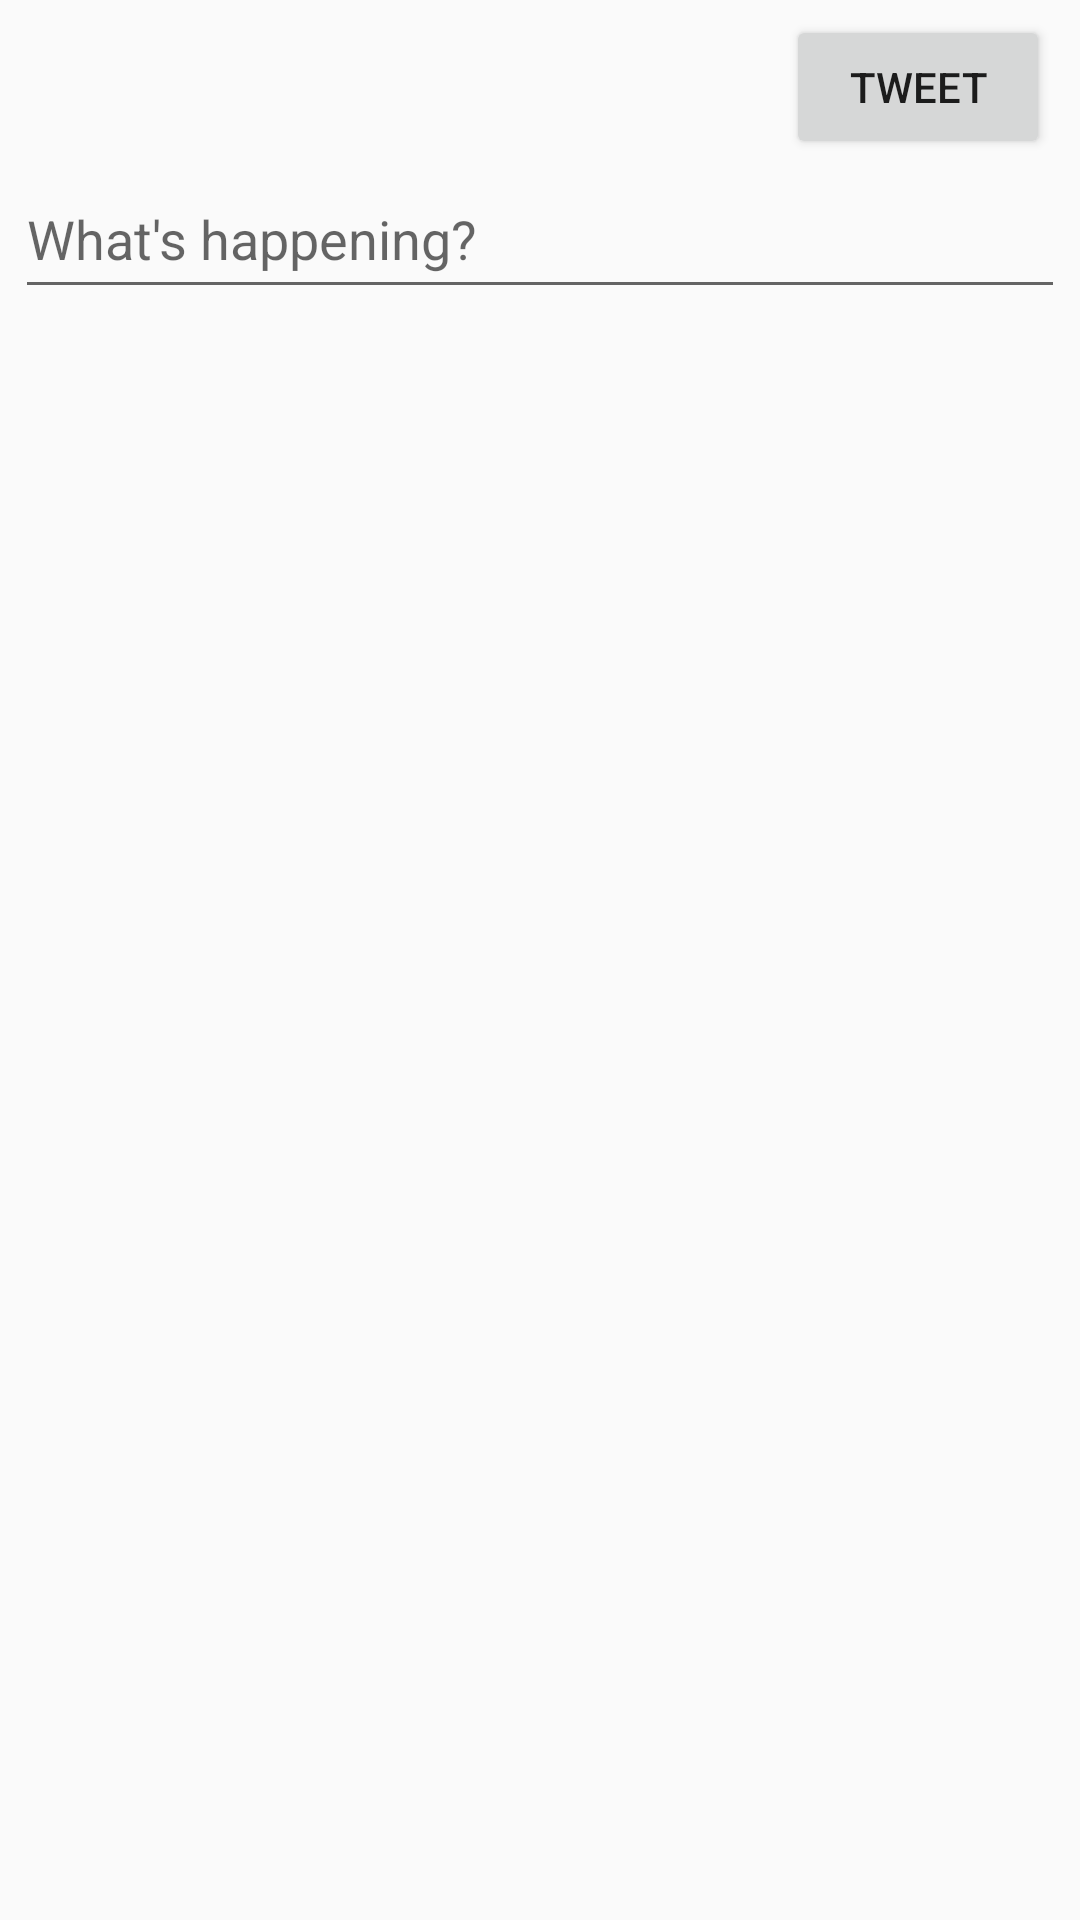

Reconstruct the res/layout file that produces this screen, plus the resources it refers to.
<!-- AndroidManifest.xml: application theme AppTheme -->
<!-- res/layout/activity_compose.xml -->
<?xml version="1.0" encoding="utf-8"?>
<RelativeLayout xmlns:android="http://schemas.android.com/apk/res/android"
    xmlns:app="http://schemas.android.com/apk/res-auto"
    xmlns:tools="http://schemas.android.com/tools"
    android:layout_width="match_parent"
    android:layout_height="wrap_content"
    tools:context="com.codepath.apps.twitter.ComposeActivity">


    <EditText
        android:id="@+id/etComposeTweet"
        android:layout_width="match_parent"
        android:layout_height="50dp"
        android:layout_alignParentStart="true"
        android:layout_alignParentTop="true"
        android:layout_marginTop="53dp"
        android:ems="10"
        android:hint="What's happening?"
        android:inputType="text"
        android:layout_marginLeft="5dp"
        android:layout_marginRight="5dp"/>

    <Button
        android:id="@+id/btComposeTweet"
        android:layout_width="wrap_content"
        android:layout_height="wrap_content"
        android:layout_alignParentEnd="true"
        android:layout_alignParentTop="true"
        android:text="Tweet"
        android:layout_marginTop="5dp"
        android:layout_marginRight="10dp"
        android:onClick="onSubmit"/>

    <TextView
        android:id="@+id/tvCharsRemaining"
        android:layout_width="50dp"
        android:layout_height="wrap_content"
        android:layout_alignBaseline="@+id/btComposeTweet"
        android:layout_alignBottom="@+id/btComposeTweet"
        android:layout_toStartOf="@+id/btComposeTweet" />

</RelativeLayout>
<!-- resources referenced by this layout -->
<resources>
  <style name="AppTheme" parent="AppBaseTheme">
          
      </style>
  <style name="AppBaseTheme" parent="Theme.AppCompat.Light.DarkActionBar">
  
          <item name="colorPrimary">@color/light_blue</item>
          <item name="colorPrimaryDark">@color/light_blue</item>
          <item name="colorAccent">@color/light_blue</item>
  
          
      </style>
  <color name="light_blue">#add8e6</color>
</resources>
